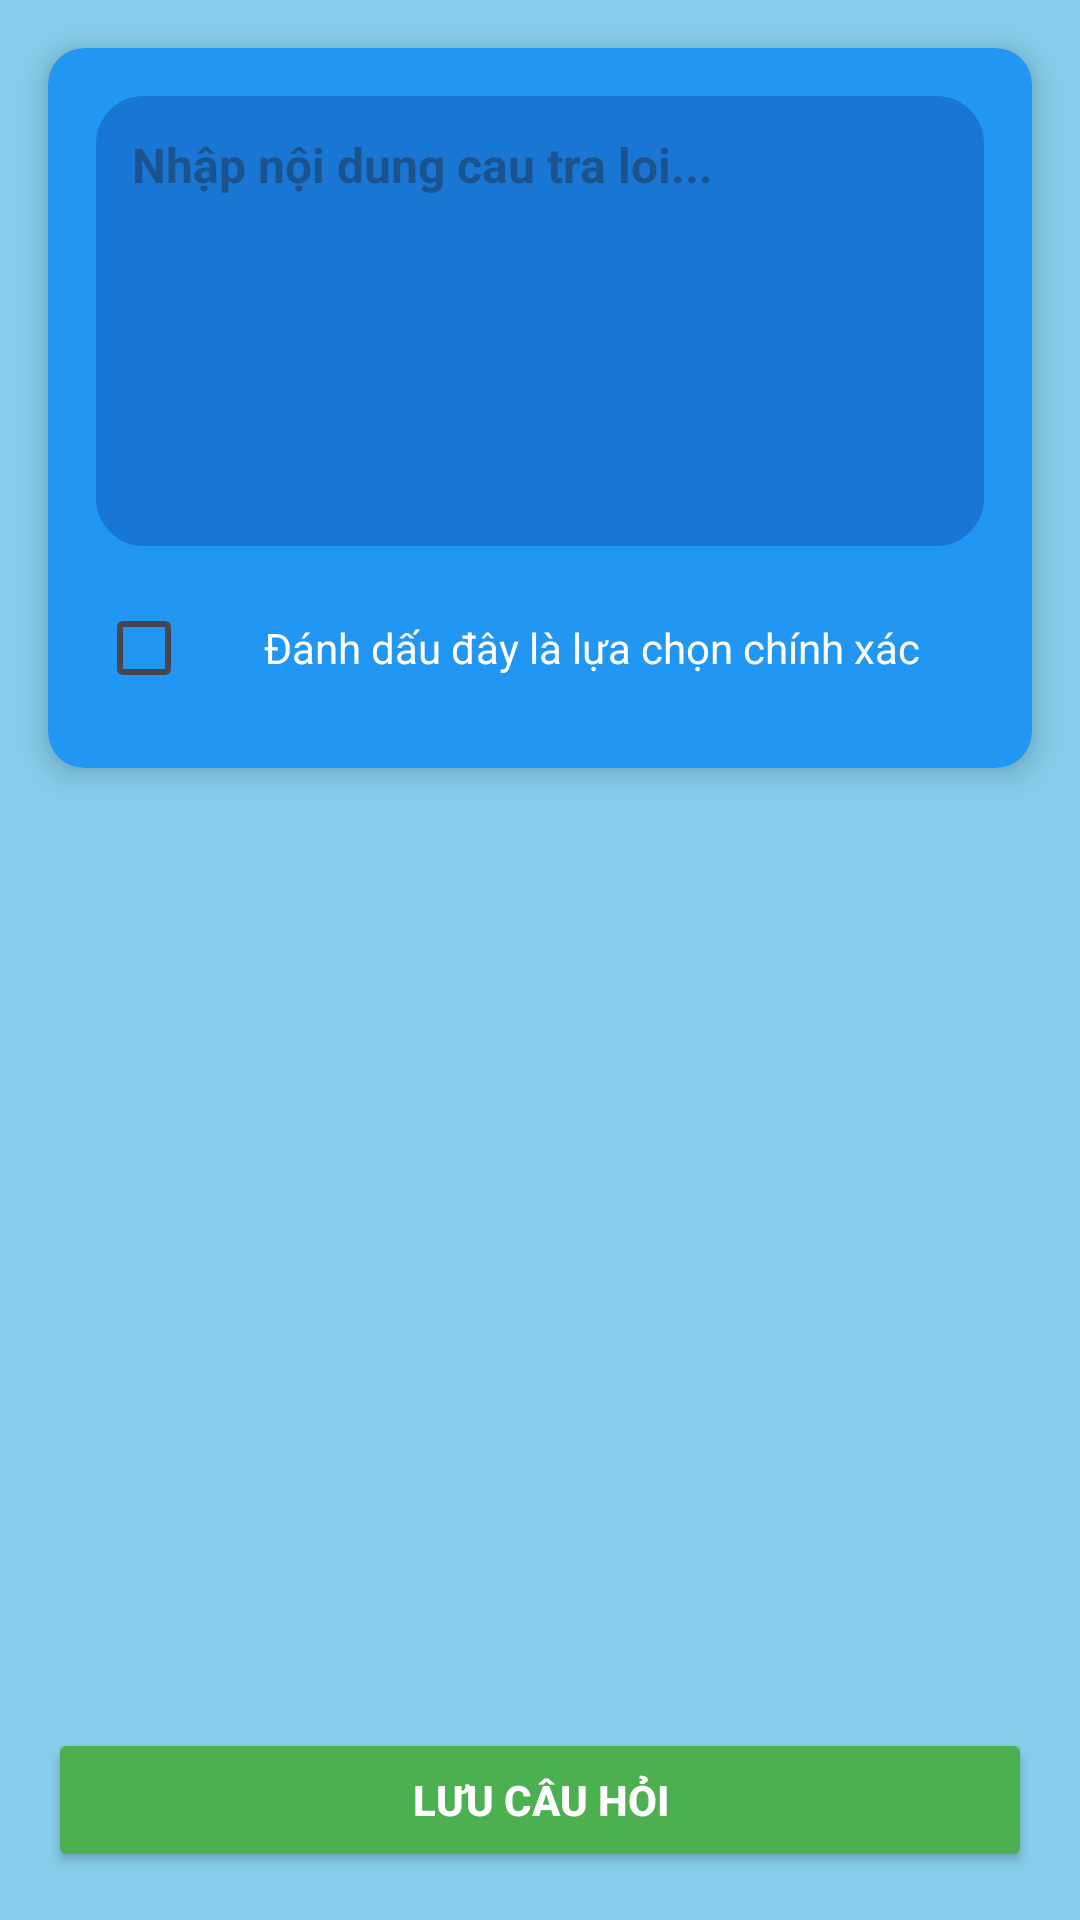

Layout XML and referenced resources for this Android screen:
<!-- AndroidManifest.xml: application theme Theme.BTL_Cung -->
<!-- res/layout/activity_add_answer.xml -->
<?xml version="1.0" encoding="utf-8"?>
<androidx.constraintlayout.widget.ConstraintLayout
    xmlns:android="http://schemas.android.com/apk/res/android"
    xmlns:app="http://schemas.android.com/apk/res-auto"
    android:layout_width="match_parent"
    android:layout_height="match_parent"
    android:background="#87CEEB">

    
    <androidx.cardview.widget.CardView
        android:id="@+id/cardViewQuestion"
        android:layout_width="0dp"
        android:layout_height="wrap_content"
        android:layout_margin="16dp"
        app:cardCornerRadius="12dp"
        app:cardElevation="6dp"
        app:cardBackgroundColor="#2196F3"
        app:layout_constraintTop_toTopOf="parent"
        app:layout_constraintStart_toStartOf="parent"
        app:layout_constraintEnd_toEndOf="parent">

        <LinearLayout
            android:layout_width="match_parent"
            android:layout_height="wrap_content"
            android:orientation="vertical"
            android:padding="16dp">


            <EditText
                android:id="@+id/etAnswer"
                android:layout_width="match_parent"
                android:layout_height="150dp"
                android:background="@drawable/edittext_border"
                android:backgroundTint="#1976D2"
                android:gravity="start|top"
                android:hint="Nhập nội dung cau tra loi..."
                android:inputType="textMultiLine"
                android:padding="12dp"
                android:textColor="#FFFFFF"
                android:textSize="16sp"
                android:textStyle="bold" />

            
            <LinearLayout
                android:layout_width="match_parent"
                android:layout_height="wrap_content"
                android:layout_marginTop="10dp"
                android:gravity="center_vertical">

                <CheckBox
                    android:id="@+id/cbCorrectAnswer"
                    android:layout_width="wrap_content"
                    android:layout_height="wrap_content"
                    android:buttonTint="#FFFFFF" />

                <TextView
                    android:layout_width="wrap_content"
                    android:layout_height="wrap_content"
                    android:layout_marginStart="8dp"
                    android:text="Đánh dấu đây là lựa chọn chính xác"
                    android:textColor="#FFFFFF"
                    android:textSize="14sp" />
            </LinearLayout>



        </LinearLayout>
    </androidx.cardview.widget.CardView>





    
    <Button
        android:id="@+id/btnSave"
        android:layout_width="0dp"
        android:layout_height="wrap_content"
        android:layout_margin="16dp"
        android:text="Lưu câu hỏi"
        android:textStyle="bold"
        android:backgroundTint="#4CAF50"
        android:textColor="#FFFFFF"
        app:layout_constraintBottom_toBottomOf="parent"
        app:layout_constraintStart_toStartOf="parent"
        app:layout_constraintEnd_toEndOf="parent" />

</androidx.constraintlayout.widget.ConstraintLayout>
<!-- resources referenced by this layout -->
<resources>
  <!-- drawable edittext_border (drawable) -->
  <?xml version="1.0" encoding="utf-8"?>
  <shape xmlns:android="http://schemas.android.com/apk/res/android">
      
      <solid android:color="#E0E0E0"/>
  
      
      <stroke
          android:width="2dp"
          android:color="#9E9E9E" />
  
      
      <corners android:radius="15dp"/>
  </shape>
  <style name="Theme.BTL_Cung" parent="Base.Theme.BTL_Cung" />
  <style name="Base.Theme.BTL_Cung" parent="Theme.Material3.DayNight.NoActionBar">
          
          
      </style>
</resources>
